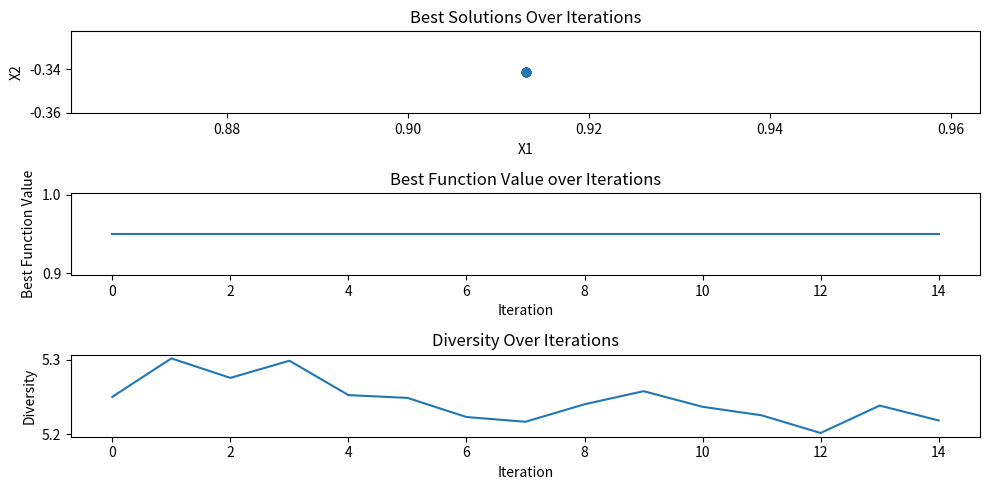

Reproduce this figure in Python.
#GAGAMITIN NAMIN FINAL AS BASELINE OF THE ALGO
'''
import numpy as np
import matplotlib.pyplot as plt

# Example function to minimize
def sphere(x):
    return np.sum(x**2)

# Firefly Algorithm parameters
num_fireflies = 20
num_iterations = 15
alpha = 0.5  # Randomness factor
gamma = 0.5  # Absorption coefficient
beta0 = 0.2  # Attraction at zero distance
dimension = 2  # Dimension of the problem space
bounds = [-10, 10]  # Bounds for the problem space

# Initialize fireflies at random positions
fireflies = np.random.uniform(bounds[0], bounds[1], (num_fireflies, dimension))

# Function to compute brightness (inverted, because we're minimizing)
def compute_brightness(fireflies):
    return 1.0 / (1.0 + np.array([sphere(f) for f in fireflies]))

# Function to update the position of fireflies
def update_fireflies(fireflies, brightness):
    new_fireflies = np.copy(fireflies)
    num_fireflies = fireflies.shape[0]
    for i in range(num_fireflies):
        for j in range(num_fireflies):
            if brightness[j] > brightness[i]:
                distance = np.linalg.norm(fireflies[j] - fireflies[i])
                beta = beta0 * np.exp(-gamma * distance**2)  # Attraction
                # Update position with attraction and random movement
                random_vector = alpha * (np.random.uniform(-0.5, 0.5, dimension))
                new_fireflies[i] = (
                    fireflies[i] + beta * (fireflies[j] - fireflies[i]) + random_vector
                )
                # Ensure boundaries are respected
                new_fireflies[i] = np.clip(new_fireflies[i], bounds[0], bounds[1])
    return new_fireflies

# Run the Firefly Algorithm
best_solutions = []
best_fitness_values = []  # Added this line to track the best fitness value in each iteration
for iteration in range(num_iterations):
    brightness = compute_brightness(fireflies)
    fireflies = update_fireflies(fireflies, brightness)
    best_firefly = fireflies[np.argmax(brightness)]
    best_solutions.append(best_firefly)
    best_fitness_values.append(sphere(best_firefly))  # Added this line to store the best fitness value


# Display the results
best_solution = best_solutions[-1]
print("Best solution found:", best_solution)
print("Function value at best solution:", sphere(best_solution))

# Create a figure with two subplots
fig, axs = plt.subplots(2)

# Plotting the path of the best solutions (for visualization)
best_solutions = np.array(best_solutions)
axs[0].plot(best_solutions[:, 0], best_solutions[:, 1], '-o')
axs[0].set_title("Best Solutions Over Iterations")
axs[0].set_xlabel("X1")
axs[0].set_ylabel("X2")


# Plotting the best fitness value over iterations
axs[1].plot(best_fitness_values)
axs[1].set_title("Best Function Value over Iterations")
axs[1].set_xlabel("Iteration")
axs[1].set_ylabel("Best Function Value")

# Display the plots
plt.tight_layout()
plt.show()


'''
# OOP Method = Internet Sourced

import numpy as np
import matplotlib.pyplot as plt

class FireflyAlgorithm:
    def __init__(self, num_fireflies, num_iterations, alpha, gamma, beta0, dimension, bounds):
        self.num_fireflies = num_fireflies
        self.num_iterations = num_iterations
        self.alpha = alpha
        self.gamma = gamma
        self.beta0 = beta0
        self.dimension = dimension
        self.bounds = bounds

        self.best_brightness_history = []
        self.distance_history = []        
        
        # Initialize fireflies at random positions
        #self.fireflies = np.full((self.num_fireflies, self.dimension), 5)
        self.fireflies = np.random.uniform(bounds[0], bounds[1],(self.num_fireflies, self.dimension))
       
    def sphere(self, x):
        #Objective function: sphere function to minimize
        return np.sum(x**2)

    def compute_brightness(self):
        #Calculate brightness based on the inverse of the objective function
        return 1.0 / (1.0 + np.array([self.sphere(f) for f in self.fireflies]))



    def update_fireflies(self, brightness):
        #Update firefly positions based on brightness
        new_fireflies = np.copy(self.fireflies)
        for i in range(self.num_fireflies):
            for j in range(self.num_fireflies):
                if brightness[j] > brightness[i]:
                    distance = np.linalg.norm(self.fireflies[j] - self.fireflies[i])
                    beta = self.beta0 * np.exp(-self.gamma * distance**2)  # Attraction
                    random_vector = self.alpha * (np.random.uniform(-0.5, 0.5, self.dimension))
                    new_fireflies[i] = (
                        self.fireflies[i] + beta * (self.fireflies[j] - self.fireflies[i]) + random_vector
                    )
                    # Ensure boundaries are respected
                    new_fireflies[i] = np.clip(new_fireflies[i], self.bounds[0], self.bounds[1])
        return new_fireflies

    # def calculate_average_distance(self):
    #     # Calculate the average distance between all pairs of fireflies
    #     total_distance = 0
    #     for i in range(self.num_fireflies):
    #         for j in range(i + 1, self.num_fireflies):  # Avoid redundant pairs
    #             total_distance += np.linalg.norm(self.fireflies[i] - self.fireflies[j])
    #     # Return the average distance
    #     return total_distance / (self.num_fireflies * (self.num_fireflies - 1) / 2)
    
    def calculate_diversity(self):
        # Calculate the diversity (standard deviation) of firefly positions
        return np.std(self.fireflies, axis=0).mean()

    def optimize(self):
        #Run the Firefly Algorithm for optimization
        best_solutions = []
        best_fitness_values = []
        diversity_over_time = []
        for iteration in range(self.num_iterations):
            brightness = self.compute_brightness()
            self.fireflies = self.update_fireflies(brightness)
            best_firefly = self.fireflies[np.argmax(brightness)]
            best_solutions.append(best_firefly)
            best_fitness_values.append(self.sphere(best_firefly))

            # avg_distance = self.calculate_average_distance()
            # self.distance_history.append(avg_distance)
            
            diversity = self.calculate_diversity()
            diversity_over_time.append(diversity)       

            print(f"Iteration {iteration + 1}/{self.num_iterations}: Best Fitness = {best_fitness_values[-1]:.6f} ")
        
        return best_solutions, best_fitness_values, diversity_over_time

# Firefly Algorithm parameters
num_fireflies = 20
num_iterations = 15
alpha = 0.5  # Randomness factor
gamma = 1.0  # Absorption coefficient
beta0 = 0.2  # Attraction at zero distance
dimension = 2  # Dimension of the problem space
bounds = [-10, 10]  # Bounds for the problem space

# Initialize Firefly Algorithm
fa = FireflyAlgorithm(num_fireflies, num_iterations, alpha, gamma, beta0, dimension, bounds)

# Run the optimization
best_solutions, best_fitness_values, diversity_over_time = fa.optimize()

# Display the results
best_solution = best_solutions[-1]
print("\nBest solution found:", best_solution)
print("Function value at best solution:", fa.sphere(best_solution))

# Create a figure with two subplots
fig, axs = plt.subplots(3,1, figsize=(10,5))

# Plotting the path of the best solutions (for visualization)
best_solutions = np.array(best_solutions)

axs[0].plot(best_solutions[:, 0], best_solutions[:, 1], '-o')
axs[0].set_title("Best Solutions Over Iterations")
axs[0].set_xlabel("X1")
axs[0].set_ylabel("X2")

# Plotting the best fitness value over iterations
axs[1].plot(best_fitness_values)
axs[1].set_title("Best Function Value over Iterations")
axs[1].set_xlabel("Iteration")
axs[1].set_ylabel("Best Function Value")

#Plotting of the Distance of Fireflies 
axs[2].plot(diversity_over_time)
axs[2].set_title("Diversity Over Iterations")
axs[2].set_xlabel("Iteration")
axs[2].set_ylabel("Diversity")

# Display the plots
plt.tight_layout()
plt.show()


